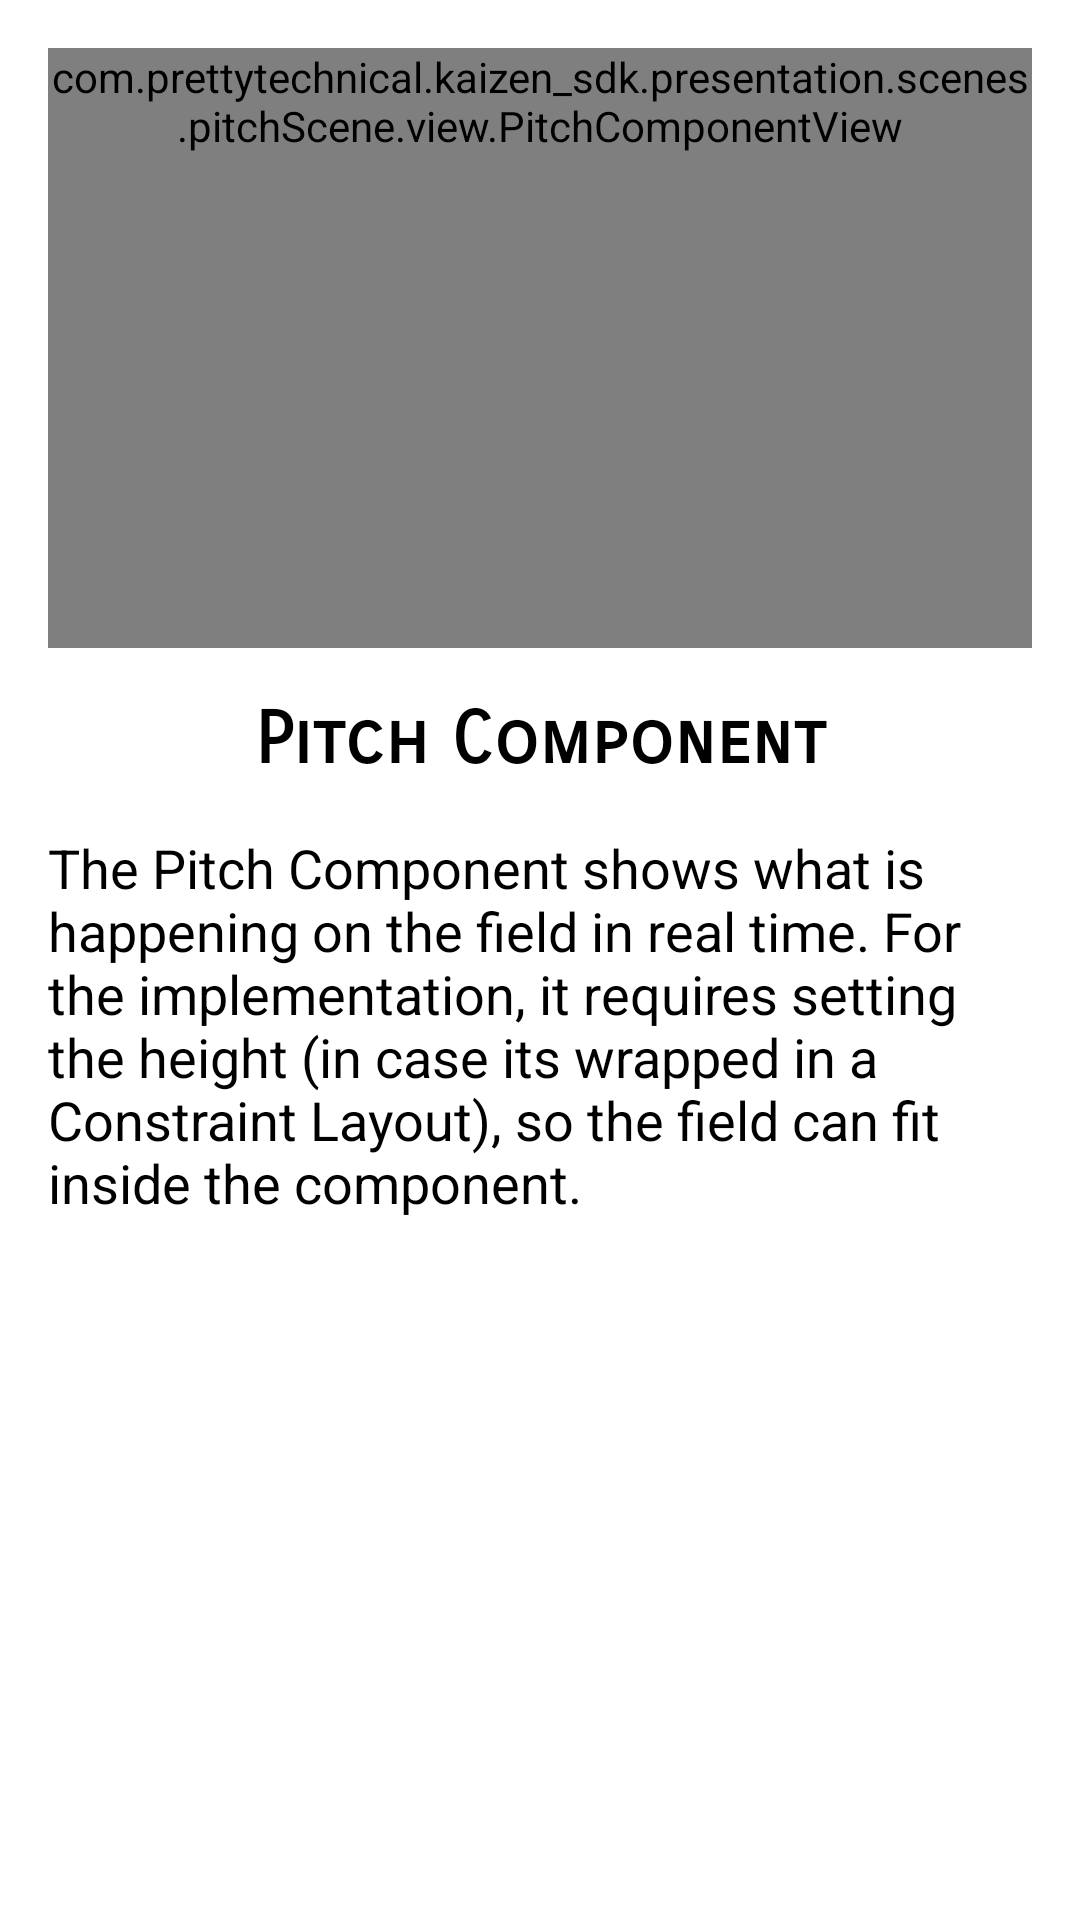

Write the Android layout XML for this screen, with the resource values it uses.
<!-- AndroidManifest.xml: application theme Theme.KaizenStorybook -->
<!-- res/layout/pitch_component_fragment.xml -->
<?xml version="1.0" encoding="utf-8"?>
<androidx.constraintlayout.widget.ConstraintLayout xmlns:android="http://schemas.android.com/apk/res/android"
    xmlns:app="http://schemas.android.com/apk/res-auto"
    xmlns:tools="http://schemas.android.com/tools"
    android:id="@+id/pitchConstraintLayout"
    android:layout_width="match_parent"
    android:layout_height="match_parent"
    tools:context=".presenter.pitchComponent.view.PitchComponentFragment">

    <com.prettytechnical.kaizen_sdk.presentation.scenes.pitchScene.view.PitchComponentView
        android:id="@+id/pitchComponentView"
        android:layout_width="0dp"
        android:layout_height="wrap_content"
        android:minHeight="200dp"
        android:layout_marginStart="16dp"
        android:layout_marginLeft="16dp"
        android:layout_marginTop="16dp"
        android:layout_marginEnd="16dp"
        android:layout_marginRight="16dp"
        app:layout_constraintEnd_toEndOf="parent"
        app:layout_constraintStart_toStartOf="parent"
        app:layout_constraintTop_toTopOf="parent"
        app:progressColor="#f54242" />

    <TextView
        android:id="@+id/tvPitchComponentTitle"
        android:layout_width="0dp"
        android:layout_height="wrap_content"
        android:layout_marginStart="16dp"
        android:layout_marginLeft="16dp"
        android:layout_marginTop="16dp"
        android:layout_marginEnd="16dp"
        android:layout_marginRight="16dp"
        android:fontFamily="sans-serif-smallcaps"
        android:gravity="center"
        android:text="@string/pitch_component_title_text"
        android:textColor="@color/black"
        android:textSize="24sp"
        android:textStyle="bold"
        app:layout_constraintEnd_toEndOf="parent"
        app:layout_constraintStart_toStartOf="parent"
        app:layout_constraintTop_toBottomOf="@+id/pitchComponentView" />

    <TextView
        android:id="@+id/tvPitchComponentDescription"
        android:layout_width="0dp"
        android:layout_height="0dp"
        android:layout_marginStart="16dp"
        android:layout_marginLeft="16dp"
        android:layout_marginTop="16dp"
        android:layout_marginEnd="16dp"
        android:layout_marginRight="16dp"
        android:layout_marginBottom="16dp"
        android:text="@string/pitch_component_description_text"
        android:textColor="@color/black"
        android:textSize="18sp"
        app:layout_constraintBottom_toBottomOf="parent"
        app:layout_constraintEnd_toEndOf="parent"
        app:layout_constraintStart_toStartOf="parent"
        app:layout_constraintTop_toBottomOf="@+id/tvPitchComponentTitle" />

</androidx.constraintlayout.widget.ConstraintLayout>
<!-- resources referenced by this layout -->
<resources>
  <color name="black">#FF000000</color>
  <string name="pitch_component_description_text">The Pitch Component shows what is happening on
          the field in real time. For the implementation, it requires setting the height
          (in case its wrapped in a Constraint Layout), so the field can fit inside the component.
      </string>
  <string name="pitch_component_title_text">Pitch Component</string>
  <style name="Theme.KaizenStorybook" parent="Theme.MaterialComponents.DayNight.NoActionBar">
          
          <item name="colorPrimary">@color/purple_500</item>
          <item name="colorPrimaryVariant">@color/purple_700</item>
          <item name="colorOnPrimary">@color/white</item>
          
          <item name="colorSecondary">@color/teal_200</item>
          <item name="colorSecondaryVariant">@color/teal_700</item>
          <item name="colorOnSecondary">@color/black</item>
          
          <item name="android:statusBarColor" tools:targetApi="l">?attr/colorPrimaryVariant</item>
          
      </style>
  <color name="purple_500">#FF6200EE</color>
  <color name="purple_700">#FF3700B3</color>
  <color name="white">#FFFFFFFF</color>
  <color name="teal_200">#FF03DAC5</color>
  <color name="teal_700">#FF018786</color>
</resources>
